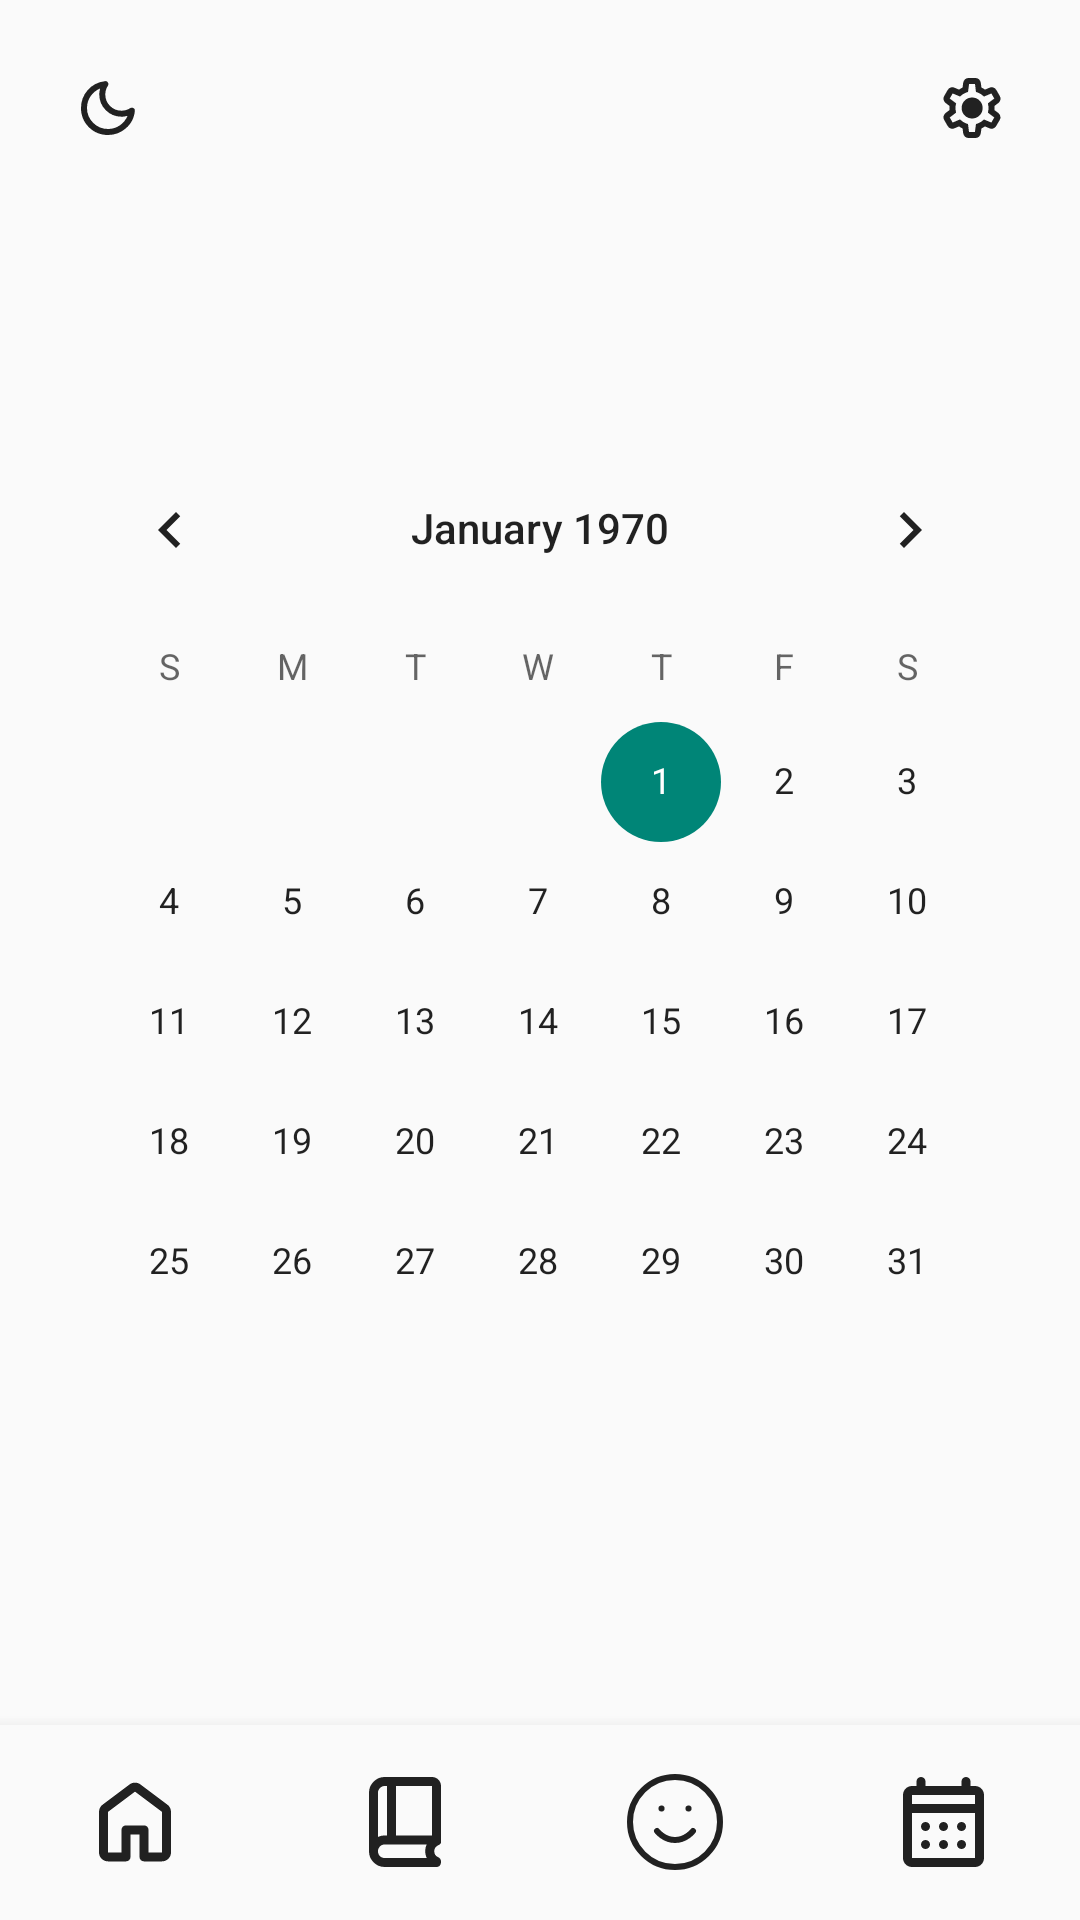

The Android layout XML behind this screen, and the referenced resources:
<!-- AndroidManifest.xml: application theme Theme.Dearlog -->
<!-- res/layout/calendar.xml -->
<?xml version="1.0" encoding="utf-8"?>
<androidx.constraintlayout.widget.ConstraintLayout
    xmlns:android="http://schemas.android.com/apk/res/android"
    xmlns:app="http://schemas.android.com/apk/res-auto"
    android:id="@+id/calendar_root"
    android:layout_width="match_parent"
    android:layout_height="match_parent"
    android:background="?android:windowBackground">

    
    <ImageButton
        android:id="@+id/btn_dark_mode"
        android:layout_width="wrap_content"
        android:layout_height="wrap_content"
        android:layout_marginStart="24dp"
        android:layout_marginTop="24dp"
        android:background="@android:color/transparent"
        android:src="@drawable/ic_darkmode"
        android:contentDescription="다크모드"
        app:layout_constraintStart_toStartOf="parent"
        app:layout_constraintTop_toTopOf="parent"
        app:tint="?android:textColorPrimary" />

    
    <ImageButton
        android:id="@+id/btn_settings"
        android:layout_width="wrap_content"
        android:layout_height="wrap_content"
        android:layout_marginEnd="24dp"
        android:layout_marginTop="24dp"
        android:background="@android:color/transparent"
        android:src="@drawable/ic_setting"
        android:contentDescription="설정"
        app:layout_constraintEnd_toEndOf="parent"
        app:layout_constraintTop_toTopOf="parent"
        app:tint="?android:textColorPrimary" />

    
    <CalendarView
        android:id="@+id/calendarView"
        android:layout_width="0dp"
        android:layout_height="wrap_content"
        android:layout_margin="16dp"
        android:background="?android:colorBackground"
        app:layout_constraintTop_toBottomOf="@id/btn_dark_mode"
        app:layout_constraintBottom_toTopOf="@id/bottom_navigation"
        app:layout_constraintStart_toStartOf="parent"
        app:layout_constraintEnd_toEndOf="parent"/>

    
    <com.google.android.material.bottomnavigation.BottomNavigationView
        android:id="@+id/bottom_navigation"
        android:layout_width="0dp"
        android:layout_height="65dp"
        android:background="?android:windowBackground"
        app:itemIconSize="36dp"
        app:itemIconTint="?android:textColorPrimary"
        app:labelVisibilityMode="unlabeled"
        app:menu="@menu/bottom_nav_menu"
        app:layout_constraintBottom_toBottomOf="parent"
        app:layout_constraintStart_toStartOf="parent"
        app:layout_constraintEnd_toEndOf="parent"/>
</androidx.constraintlayout.widget.ConstraintLayout>
<!-- resources referenced by this layout -->
<resources>
  <!-- drawable ic_darkmode (drawable) -->
  <vector xmlns:android="http://schemas.android.com/apk/res/android"
      android:width="24dp"
      android:height="24dp"
      android:viewportWidth="24"
      android:viewportHeight="24">
      <path
          android:fillColor="#000000"
          android:pathData="M12 21C9.48333 21 7.35433 20.129 5.613 18.387C3.87167 16.645 3.00067 14.516 3 12C3 9.69998 3.75 7.70398 5.25 6.01198C6.75 4.31998 8.66667 3.33265 11 3.04998C11.2167 3.01665 11.4083 3.04598 11.575 3.13798C11.7417 3.22998 11.875 3.35065 11.975 3.49998C12.075 3.64931 12.1293 3.82431 12.138 4.02498C12.1467 4.22565 12.084 4.41731 11.95 4.59998C11.6667 5.03331 11.454 5.49165 11.312 5.97498C11.17 6.45831 11.0993 6.96665 11.1 7.49998C11.1 8.99998 11.625 10.275 12.675 11.325C13.725 12.375 15 12.9 16.5 12.9C17.0167 12.9 17.5293 12.825 18.038 12.675C18.5467 12.525 19.0007 12.3166 19.4 12.05C19.5833 11.9333 19.771 11.8793 19.963 11.888C20.155 11.8966 20.3257 11.9423 20.475 12.025C20.6417 12.1083 20.771 12.2333 20.863 12.4C20.955 12.5666 20.984 12.7666 20.95 13C20.7167 15.3 19.7377 17.2083 18.013 18.725C16.2883 20.2416 14.284 21 12 21ZM12 19C13.4667 19 14.7833 18.5956 15.95 17.787C17.1167 16.9783 17.9667 15.9243 18.5 14.625C18.1667 14.7083 17.8333 14.775 17.5 14.825C17.1667 14.875 16.8333 14.9 16.5 14.9C14.45 14.9 12.704 14.179 11.262 12.737C9.82 11.295 9.09933 9.54931 9.1 7.49998C9.1 7.16665 9.125 6.83331 9.175 6.49998C9.225 6.16665 9.29167 5.83331 9.375 5.49998C8.075 6.03331 7.02067 6.88331 6.212 8.04998C5.40333 9.21665 4.99933 10.5333 5 12C5 13.9333 5.68333 15.5833 7.05 16.95C8.41667 18.3166 10.0667 19 12 19Z"/>
  </vector>
  <!-- drawable ic_setting: vector/xml drawable (drawable, 3305 chars, omitted) -->
  <style name="Theme.Dearlog" parent="Base.Theme.Dearlog" />
  <style name="Base.Theme.Dearlog" parent="Theme.AppCompat.Light">
          
          
      </style>
</resources>
